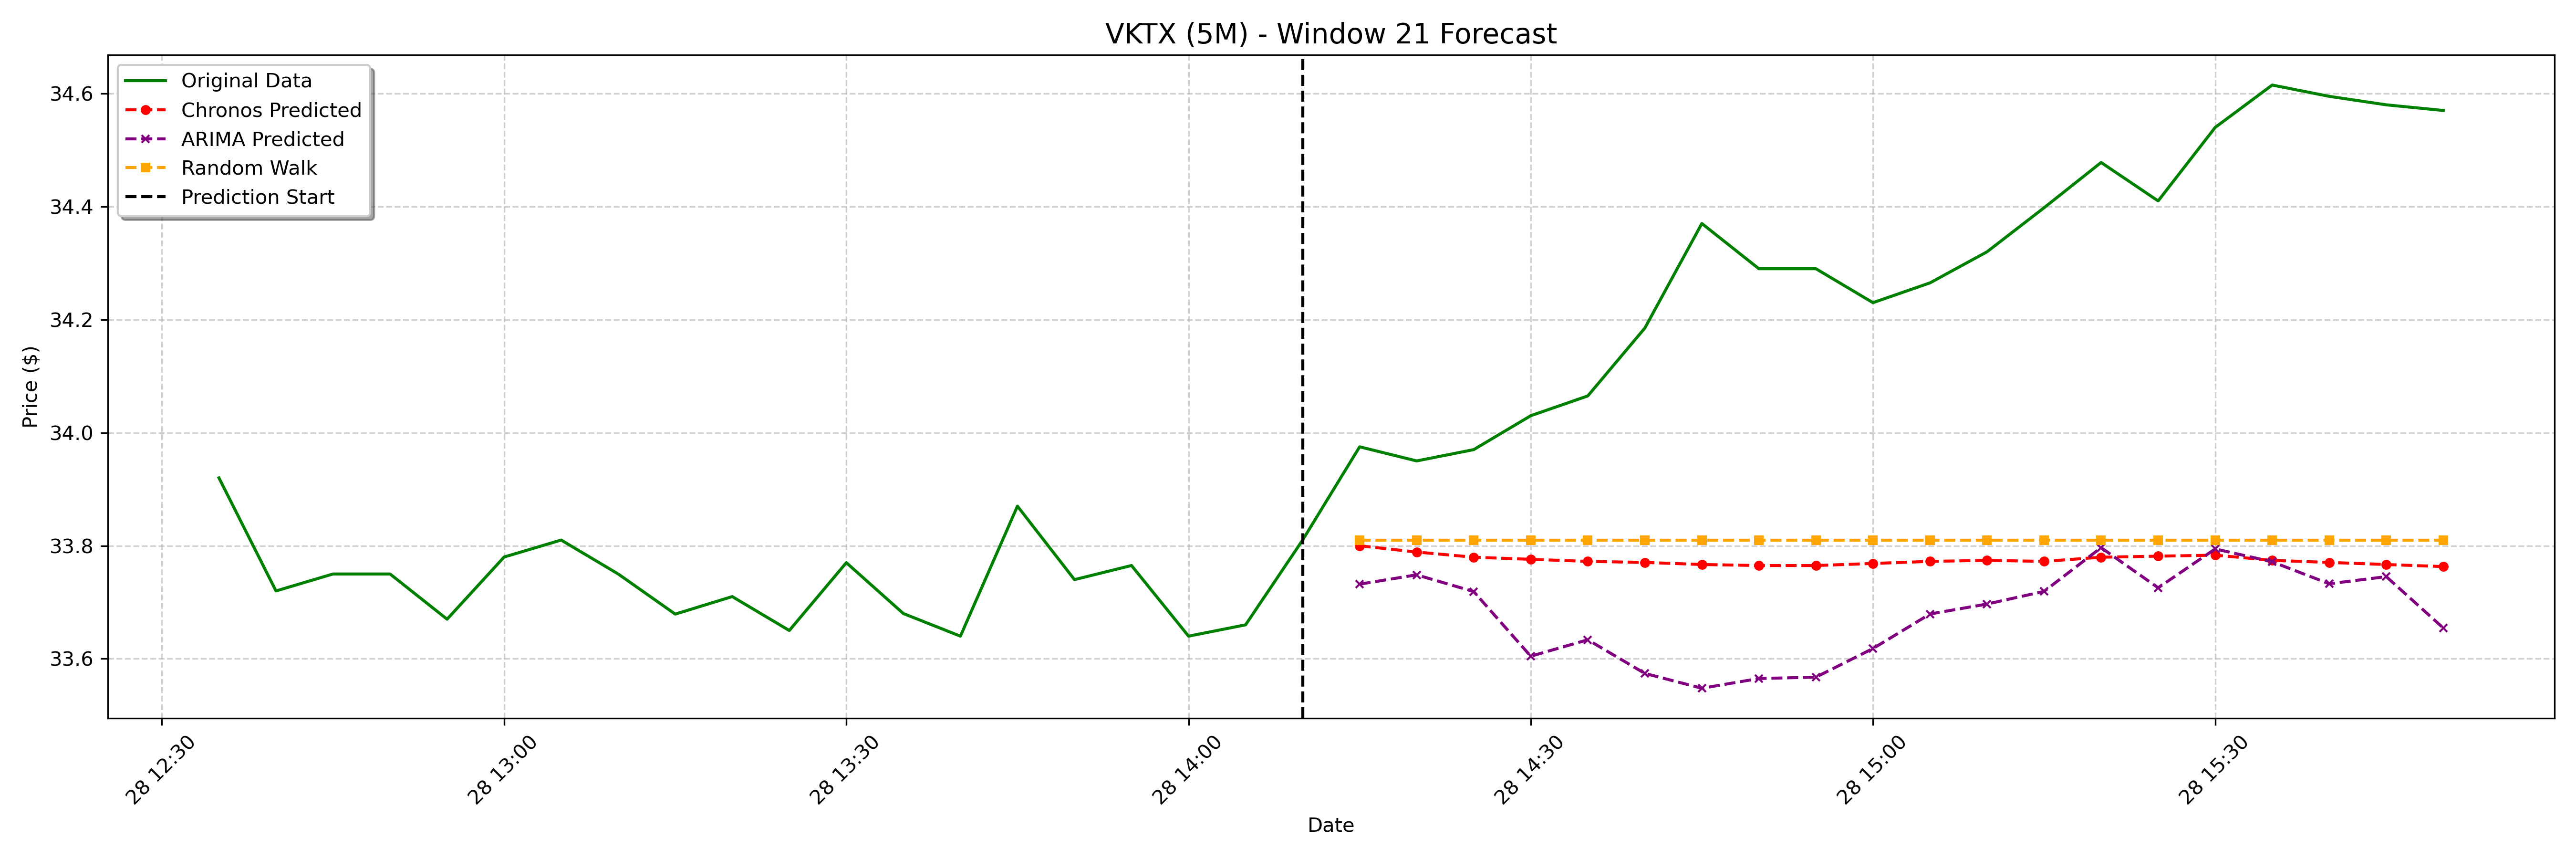

The file beside this chart, header and first rows:
date, actual, chronos_forecast, arima_forecast, random_walk_forecast
2025-01-28 14:15:00-05:00, 33.98, 33.8, 33.73, 33.81
2025-01-28 14:20:00-05:00, 33.95, 33.79, 33.75, 33.81
2025-01-28 14:25:00-05:00, 33.97, 33.78, 33.72, 33.81
2025-01-28 14:30:00-05:00, 34.03, 33.78, 33.6, 33.81
2025-01-28 14:35:00-05:00, 34.06, 33.77, 33.63, 33.81
2025-01-28 14:40:00-05:00, 34.19, 33.77, 33.57, 33.81
2025-01-28 14:45:00-05:00, 34.37, 33.77, 33.55, 33.81
2025-01-28 14:50:00-05:00, 34.29, 33.76, 33.57, 33.81
2025-01-28 14:55:00-05:00, 34.29, 33.76, 33.57, 33.81
2025-01-28 15:00:00-05:00, 34.23, 33.77, 33.62, 33.81
2025-01-28 15:05:00-05:00, 34.27, 33.77, 33.68, 33.81
2025-01-28 15:10:00-05:00, 34.32, 33.77, 33.7, 33.81
2025-01-28 15:15:00-05:00, 34.4, 33.77, 33.72, 33.81
2025-01-28 15:20:00-05:00, 34.48, 33.78, 33.8, 33.81
2025-01-28 15:25:00-05:00, 34.41, 33.78, 33.73, 33.81
2025-01-28 15:30:00-05:00, 34.54, 33.78, 33.79, 33.81
2025-01-28 15:35:00-05:00, 34.62, 33.77, 33.77, 33.81
2025-01-28 15:40:00-05:00, 34.59, 33.77, 33.73, 33.81
2025-01-28 15:45:00-05:00, 34.58, 33.77, 33.75, 33.81
2025-01-28 15:50:00-05:00, 34.57, 33.76, 33.65, 33.81
